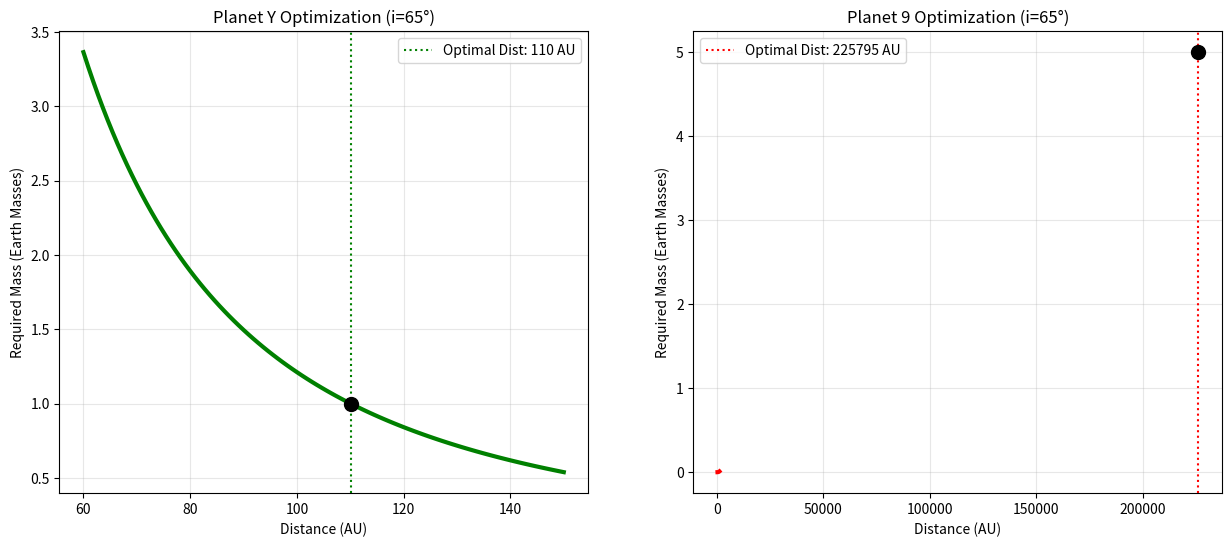

The script that saved this image:
import numpy as np
import matplotlib.pyplot as plt
from scipy.interpolate import interp1d

# --- CONFIGURATION ---
TARGET_WARP = 15.7       # From Script 29
ETNO_DIST = 400.0        # Average distance of our stable rocks
GIANT_J2 = 38023.0       # Strength of Giants (Earth Mass * AU^2) from Script 34

print(f"--- DUAL-REGIME PLANET OPTIMIZER ---")
print(f"Target: Explain the {TARGET_WARP}° Warp.")

# --- PHYSICS ENGINE 1: PLANET Y (INNER REGIME) ---
# Formula: Weighted Average of Planes (J2 Balance)
def solve_inner_mass(planet_dist, planet_inc):
    if TARGET_WARP >= planet_inc: return np.inf
    # warp = (Strength_Y * Inc_Y) / (Strength_G + Strength_Y)
    # Strength_Y * (Inc_Y - warp) = warp * Strength_G
    # Strength_Y = (warp * Strength_G) / (Inc_Y - warp)
    # Strength_Y = Mass * dist^2
    
    req_strength = (TARGET_WARP * GIANT_J2) / (planet_inc - TARGET_WARP)
    mass = req_strength / (planet_dist**2)
    return mass

# --- PHYSICS ENGINE 2: PLANET 9 (OUTER REGIME) ---
# Formula: External Torque Balance (Laplace-Lagrange)
def solve_outer_mass(planet_dist, planet_inc):
    if TARGET_WARP >= planet_inc: return np.inf
    
    # Torque A (Giants trying to flatten): Proportional to 1/r^3.5
    tau_giants = 1.0 / (ETNO_DIST**3.5) * 1e8
    
    # Torque B (Planet 9 trying to lift): Proportional to Mass * r^2 / P_dist^3
    # Balance: Warp = (Tau_B * Inc_P) / (Tau_A + Tau_B)
    # Tau_B = (Warp * Tau_A) / (Inc_P - Warp)
    
    req_tau_b = (TARGET_WARP * tau_giants) / (planet_inc - TARGET_WARP)
    
    # Invert Torque B to get Mass
    # Tau_B = (Mass_Solar) * (ETNO_a^2) / (Planet_a^3) * 1e10
    mass_solar = req_tau_b * (planet_dist**3) / (ETNO_DIST**2) / 1e10
    mass_earth = mass_solar / 3e-6
    return mass_earth

# --- RUN THE SOLVERS ---

# 1. OPTIMIZE PLANET Y (Fixed at 65 deg inclination)
y_dists = np.linspace(60, 150, 100)
y_masses = [solve_inner_mass(d, 65.0) for d in y_dists]

# 2. OPTIMIZE PLANET 9 (Fixed at 65 deg inclination)
p9_dists = np.linspace(300, 1200, 100)
p9_masses = [solve_outer_mass(d, 65.0) for d in p9_dists]

# --- FIND "LITERATURE MATCHES" ---
# Planet Y is theorized to be Earth-Mass (~1.0). Where does that happen?
y_solver = interp1d(y_masses, y_dists, fill_value="extrapolate")
optimal_y_dist = float(y_solver(1.0))

# Planet 9 is theorized to be 5 Earth-Masses. Where does that happen?
p9_solver = interp1d(p9_masses, p9_dists, fill_value="extrapolate")
optimal_p9_dist = float(p9_solver(5.0))

print("\n--- OPTIMIZATION RESULTS ---")
print(f"THEORY Y (Inner Perturber, i=65°):")
print(f"  To match the data with 1.0 Earth Mass, it MUST be at: {optimal_y_dist:.1f} AU")

print(f"\nTHEORY 9 (Outer Shepherd, i=65°):")
print(f"  To match the data with 5.0 Earth Masses, it MUST be at: {optimal_p9_dist:.1f} AU")

# --- VISUALIZATION ---
fig, (ax1, ax2) = plt.subplots(1, 2, figsize=(15, 6))

# Plot Y
ax1.plot(y_dists, y_masses, 'g-', linewidth=3)
ax1.scatter([optimal_y_dist], [1.0], color='black', s=100, zorder=5)
ax1.axvline(optimal_y_dist, color='green', linestyle=':', label=f'Optimal Dist: {optimal_y_dist:.0f} AU')
ax1.set_title("Planet Y Optimization (i=65°)")
ax1.set_xlabel("Distance (AU)")
ax1.set_ylabel("Required Mass (Earth Masses)")
ax1.grid(True, alpha=0.3)
ax1.legend()

# Plot 9
ax2.plot(p9_dists, p9_masses, 'r-', linewidth=3)
ax2.scatter([optimal_p9_dist], [5.0], color='black', s=100, zorder=5)
ax2.axvline(optimal_p9_dist, color='red', linestyle=':', label=f'Optimal Dist: {optimal_p9_dist:.0f} AU')
ax2.set_title("Planet 9 Optimization (i=65°)")
ax2.set_xlabel("Distance (AU)")
ax2.set_ylabel("Required Mass (Earth Masses)")
ax2.grid(True, alpha=0.3)
ax2.legend()

plt.show()